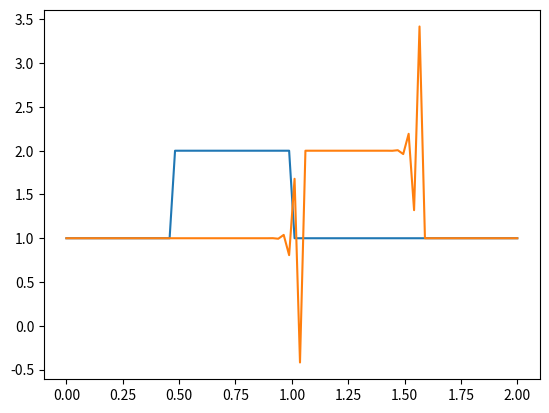

Generate this figure with matplotlib:
import numpy as np
import matplotlib.pyplot as plt
import time
import sys

"""
We are performing the first notebook, where the linear wave equation is analysed

		du/dt + c (du/dx) = 0

"""

gridPoints 	= 84 #Number of points in the grid
dx 			= 2/(gridPoints-1) #Distance between grid points
timeSteps 	= 25 #Number of timesteps we want to evaluate 
dt 			= .025 #time delta between each step
c 			= 1 #Wavelength speed  

# initial conditions u = 2 for {x, 0.5 <= x <= 1}, else u = 1 within [0,2]
u = np.ones(gridPoints)
u[int(.5 / dx):int(1/dx + 1)] = 2

# See the square wave function:
plt.figure("Initial wave form")
plt.plot(np.linspace(0,2,gridPoints),u)
# plt.show()

# We will now start to integrate the function 
un = np.ones(gridPoints)
for n in range(1,timeSteps):
	un = u.copy()
	for i in range(1,gridPoints):
		u[i] = un[i] - c* dt/dx * (un[i]-un[i-1])
plt.figure("Initial wave form")
plt.plot(np.linspace(0,2,gridPoints),u)
plt.show()